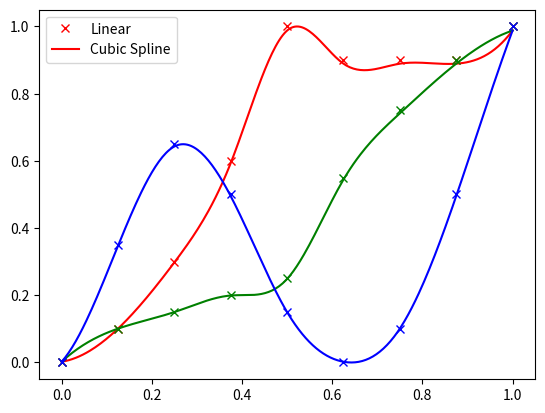

This chart was generated by the following Python code:
#!/usr/bin/env python
# -*- coding: utf-8 -*-

# Copyright (c) 2015, Timothée Lecomte
# Copyright (c) 2012, Christopher Hummersone
# Copyright (c) 2002, Carey Rappaport
# All rights reserved.
#
# Redistribution and use in source and binary forms, with or without
# modification, are permitted provided that the following conditions are
# met:
#
#     * Redistributions of source code must retain the above copyright
#       notice, this list of conditions and the following disclaimer.
#     * Redistributions in binary form must reproduce the above copyright
#       notice, this list of conditions and the following disclaimer in
#       the documentation and/or other materials provided with the distribution
#
# THIS SOFTWARE IS PROVIDED BY THE COPYRIGHT HOLDERS AND CONTRIBUTORS "AS IS"
# AND ANY EXPRESS OR IMPLIED WARRANTIES, INCLUDING, BUT NOT LIMITED TO, THE
# IMPLIED WARRANTIES OF MERCHANTABILITY AND FITNESS FOR A PARTICULAR PURPOSE
# ARE DISCLAIMED. IN NO EVENT SHALL THE COPYRIGHT OWNER OR CONTRIBUTORS BE
# LIABLE FOR ANY DIRECT, INDIRECT, INCIDENTAL, SPECIAL, EXEMPLARY, OR
# CONSEQUENTIAL DAMAGES (INCLUDING, BUT NOT LIMITED TO, PROCUREMENT OF
# SUBSTITUTE GOODS OR SERVICES; LOSS OF USE, DATA, OR PROFITS; OR BUSINESS
# INTERRUPTION) HOWEVER CAUSED AND ON ANY THEORY OF LIABILITY, WHETHER IN
# CONTRACT, STRICT LIABILITY, OR TORT (INCLUDING NEGLIGENCE OR OTHERWISE)
# ARISING IN ANY WAY OUT OF THE USE OF THIS SOFTWARE, EVEN IF ADVISED OF THE
# POSSIBILITY OF SUCH DAMAGE.

import numpy as np
from scipy import interpolate

#   Returns a colour map CMAP (varying black -
#   purple - red - yellow - white) that is monochrome-
#   compatible, i.e. it produces a monotonic greyscale
#   colour map.
#
#   The map is a slight modification to that suggested in
#   [1].
#
#   Reference:
#
#   [1] Rappaport, C. 2002: "A Color Map for Effective
#   Black-and-White Rendering of Color Scale Images", IEEE
#   Antenna's and Propagation Magazine, Vol.44, No.3,
#   pp.94-96 (June).
#
# http://stackoverflow.com/questions/7251872/is-there-a-better-color-scale-than-the-rainbow-colormap
# http://matplotlib.org/users/colormaps.html
# http://www.mathworks.com/matlabcentral/fileexchange/39552-modified-cmrmap

# reference colour map
# adapted from article to produce more linear luminance
CMRref = np.array([  [0, 0, 0],
            [0.1, 0.1, 0.35],
            [0.3, 0.15, 0.65],
            [0.6, 0.2, 0.50],
            [1, 0.25, 0.15],
            [0.9, 0.55, 0],
            [0.9, 0.75, 0.1],
            [0.9, 0.9, 0.5],
            [1, 1, 1]])

def compute_colors(N):
    xref = np.linspace(0, 1, CMRref.shape[0])
    x = np.linspace(0, 1, N)
    cmap = np.zeros((N, 3))

    for i in range(3):
        tck = interpolate.splrep(xref, CMRref[:,i], s=0) # cubic spline (default) without smoothing
        cmap[:,i] = interpolate.splev(x, tck)

    # Limit to range [0,1]
    cmap -= np.min(cmap)
    cmap /= np.max(cmap)

    return cmap

if __name__ == "__main__":
    import matplotlib.pyplot as plt

    N = 256

    cmap = compute_colors(N)

    xref = np.linspace(0, 1, CMRref.shape[0])
    x = np.linspace(0, 1, N)

    plt.figure()
    plt.plot(xref, CMRref[:,0], 'xr', x, cmap[:,0], 'r')
    plt.plot(xref, CMRref[:,1], 'xg', x, cmap[:,1], 'g')
    plt.plot(xref, CMRref[:,2], 'xb', x, cmap[:,2], 'b')
    plt.legend(['Linear', 'Cubic Spline'])
    plt.show()
